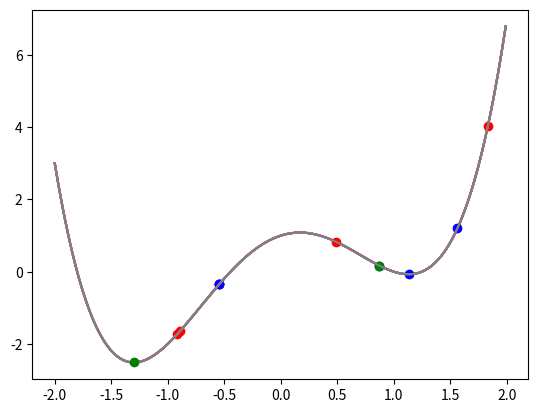

Generate this figure with matplotlib:
import matplotlib.pyplot as plt

def floatrange(a, b, step=0.01):
    result = []
    x = a
    while x < b:
        result.append(x)
        x += step
    return result

f = lambda x: x**4 - 3*x**2 + x + 1
X = floatrange(-2, 2)
Y = [f(x) for x in X]

plt.plot(X, Y)
plt.show()

import random

x = random.uniform(-2, 2)

plt.plot(X, Y)  # This is the graph of the function computed above
plt.plot(x, f(x), "bo")  # Randomly chosen point on the graph
plt.show()

max_delta = 0.5  # Maximum amount by which we want to change x
delta_x = random.uniform(-max_delta, max_delta)  # Actual amount by which we change x, randomly chosen
mutated_x = x + delta_x 

# Make sure the new x stays within [-2, 2]:
if mutated_x < -2: mutated_x = -2
if mutated_x > 2: mutated_x = 2

plt.plot(X, Y)  # Plot f
plt.plot(x, f(x), "bo")  # Old point in blue
plt.plot(mutated_x, f(mutated_x), "ro")  # New point in red
plt.show()

max_delta = 0.5  # Maximum amount by which we want to change x
delta_x = random.uniform(-max_delta, max_delta)  # Actual amount by which we change x, randomly chosen
mutated_x = x + delta_x

# Make sure the new x stays within [-2, 2]:
if mutated_x < -2: mutated_x = -2
if mutated_x > 2: mutated_x = 2

# First plot both points:
plt.plot(X, Y)  # Plot f
plt.plot(x, f(x), "bo")  # Old point in blue
plt.plot(mutated_x, f(mutated_x), "ro")  # New point in red
plt.show()

# Now replace the old point if the new point is better:
if f(mutated_x) < f(x):
    x = mutated_x

x = random.uniform(-2, 2)  # New starting point to use in above experiment

def find_minimum(f, min_x=-2, max_x=2, max_delta=0.5, steps=10000):
    """Find and return a value x in [min_x, max_x] that is a minimum for f"""
    x = random.uniform(min_x, max_x)
    for _ in range(steps):
        delta_x = random.uniform(-max_delta, max_delta) 
        mutated_x = x + delta_x
        if mutated_x < min_x: mutated_x = min_x
        if mutated_x > max_x: mutated_x = max_x
        if f(mutated_x) < f(x):
            x = mutated_x
    return x

x = find_minimum(f)
plt.plot(X, Y)  
plt.plot(x, f(x), "bo")  
plt.show()
print("x-value for minimum found:", x)







# Let us first reset parameters, just in case some of them got screwed up.

f = lambda x: x**4 - 3*x**2 + x + 1
X = floatrange(-2, 2)
Y = [f(x) for x in X]
max_delta = 1.0  # We make it a bit bigger now, to really get away from the local minimum

x = random.uniform(-2, 2)  # And choose a starting point again

# This cell can be executed repeatedly.

survival_rate = 0.25  # This value is often too high in practice, but helps to explain the idea

delta_x = random.uniform(-max_delta, max_delta) 
mutated_x = x + delta_x
if mutated_x < -2: mutated_x = -2
if mutated_x > 2: mutated_x = 2

plt.plot(X, Y)  # Plot f
plt.plot(x, f(x), "bo")  # Old point in blue
plt.plot(mutated_x, f(mutated_x), "ro")  # Mutation in red
plt.show()

if f(mutated_x) < f(x) or random.random() < survival_rate:  # Note the survival opportunity!
    x = mutated_x  # x may be worse than before, but that is precisely the trick!

x = random.uniform(-2, 2)  # Start with a new point
best_x = x  # The starting x is the best so far

# This cell can be executed repeatedly.

survival_rate = 0.25

delta_x = random.uniform(-max_delta, max_delta) 
mutated_x = x + delta_x
if mutated_x < -2: mutated_x = -2
if mutated_x > 2: mutated_x = 2

if f(mutated_x) < f(best_x):
    best_x = mutated_x  # Though x may get worse, best_x will always improve here.

plt.plot(X, Y)  # Plot f
plt.plot(x, f(x), "bo")  # Old point in blue
plt.plot(mutated_x, f(mutated_x), "ro")  # Mutation in red
plt.plot(best_x, f(best_x), "go")  # Best point in green
plt.show()

if f(mutated_x) < f(x) or random.random() < survival_rate:
    x = mutated_x 

def find_global_minimum(f, min_x=-2, max_x=2, max_delta=1.0, survival_rate=0.1, steps=25000):
    """Find and return a value x in [min_x, max_x] that is a minimum for f.
    
    This function attempts to find a minimum that is global rather than just local.
    """
    x = random.uniform(min_x, max_x)
    best_x = x
    for _ in range(steps):
        delta_x = random.uniform(-max_delta, max_delta) 
        mutated_x = x + delta_x
        if mutated_x < min_x: mutated_x = min_x
        if mutated_x > max_x: mutated_x = max_x
        if f(mutated_x) < f(best_x):
            best_x = mutated_x
        if f(mutated_x) < f(x) or random.random() < survival_rate:
            x = mutated_x
    return best_x

x = find_global_minimum(f)
plt.plot(X, Y)  
plt.plot(x, f(x), "go")  
plt.show()
print("x-value for minimum found:", x)







